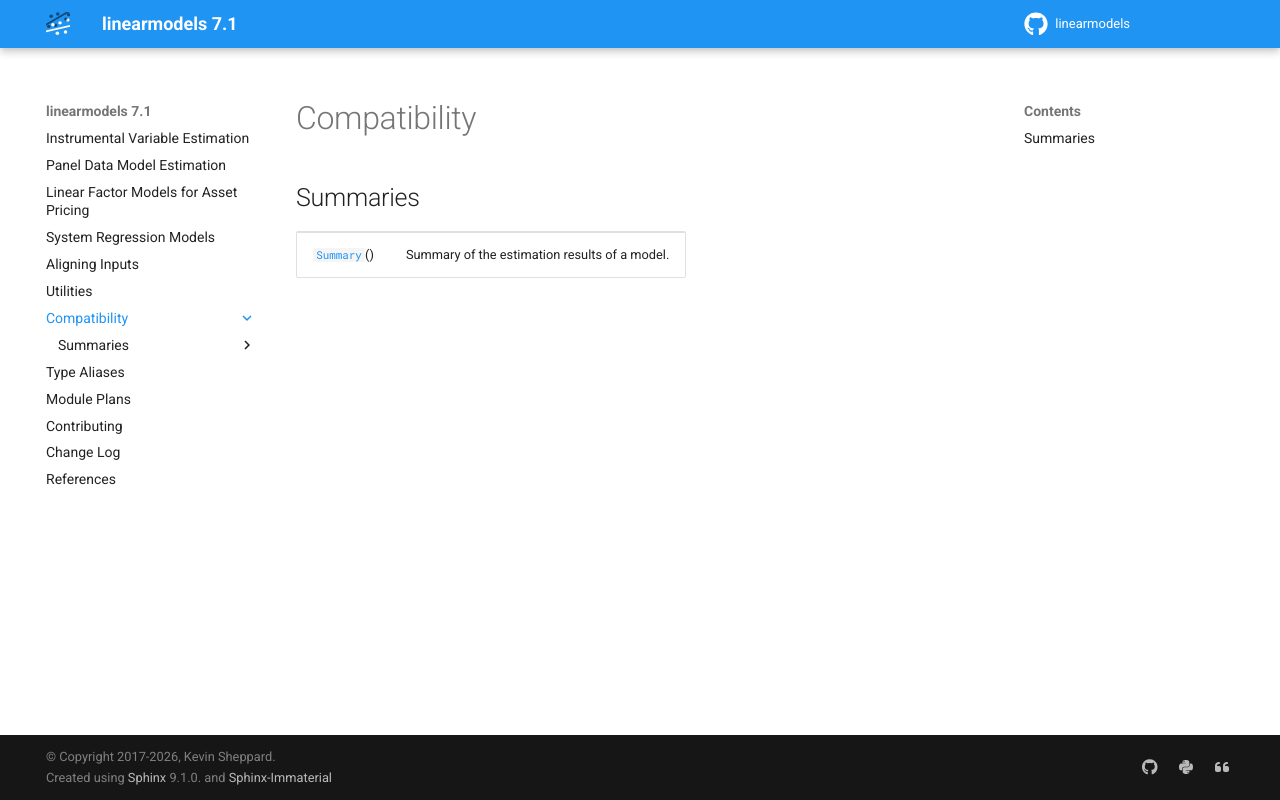

repository: bashtage/linearmodels · page: compatibility.html · generator: sphinx

Compatibility
=============

Summaries
---------

.. module:: linearmodels.compat.statsmodels
   :synopsis: statsmodels compatibility classes

.. currentmodule:: linearmodels.compat.statsmodels


.. autosummary::
   :toctree: compatibility/

   Summary
